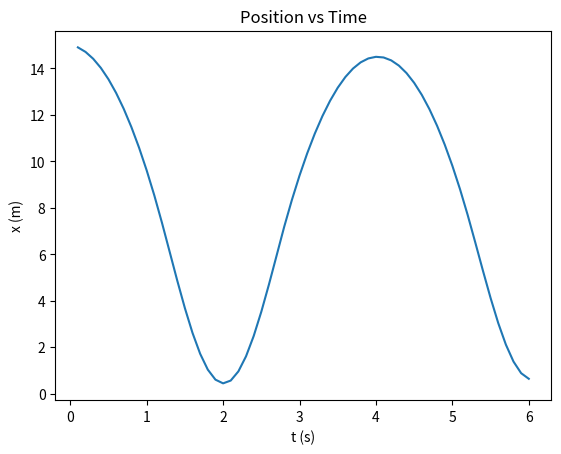
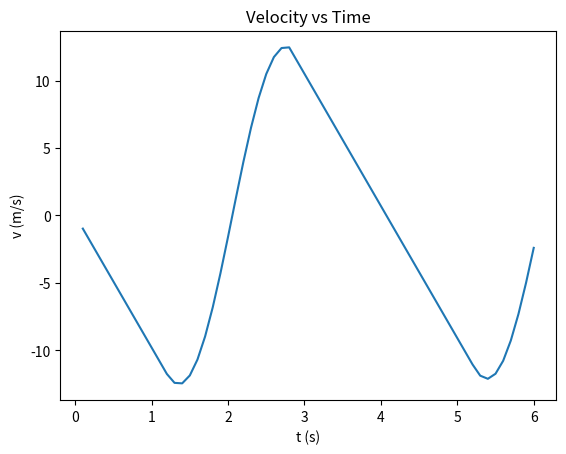
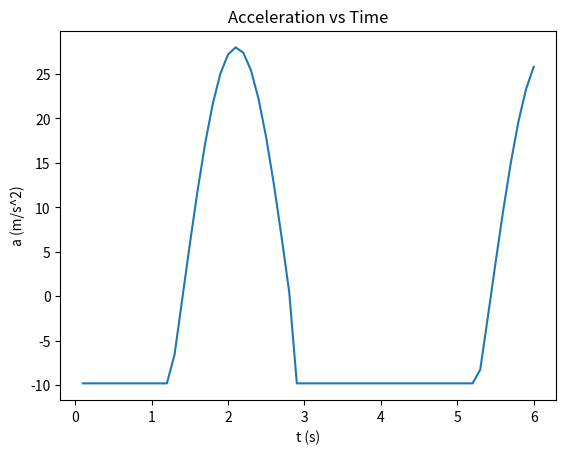

Here is the Python script that generated these plots, in order:
from contextlib import ContextDecorator
from math import copysign
import matplotlib.pyplot as plt

from collections import namedtuple
from typing import NamedTuple
from dataclasses import dataclass

# GLOBALS
g = -9.8  # m/s^2
MAX_STEPS = 100


# DATATYPES


class Kin(NamedTuple):
    """
    values that need to be tracked throughout
    """

    t: float
    v: float
    a: float
    x: float


# initial conditions (per run)
class InitialConditions(NamedTuple):
    delta_t: float
    mass: float
    drag_coeff: float
    area: float
    k: float
    coil_length: float


class Forces(NamedTuple):
    grav: float
    drag: float
    spring: float
    net: float

    @staticmethod
    def new(grav, drag, spring):
        """
        Creat new `Forces` object. Compute net force.
        """
        return Forces(grav, drag, spring, net=grav + drag + spring)


# (conditions, kin, forces)
class SimState(NamedTuple):
    c: InitialConditions
    k: Kin
    f: Forces

def debug_state(s: SimState):
    c,k,f = s
    print(f"t={k.t:.1f}, f_d={f.drag:.1f}, f_s={f.spring:.1f}, f_net={f.net:.1f}, a={k.a:.1f}, v={k.v:.1f}, x={k.x:.1f}")


def init(delta_t, x, mass, drag_coeff, area, k, coil_length, v=0.0) -> SimState:
    """
    create
    """
    c = InitialConditions(
        delta_t,
        mass,
        drag_coeff,
        area,
        k,
        coil_length,
    )
    k = Kin(t=0, v=v, a=g, x=x)
    f = Forces.new(grav=mass * g, drag=drag_force(c, k), spring=spring_force(c, k))
    return SimState(c, k, f)


def step_sim(prev: SimState) -> SimState:
    """
    Perform a single step of the simulation, bumping time by `delta_t` updating
    kinematic values and forces.

    Return next state.
    """

    c, k, _ = prev  # unpack SimState

    # 'A <- B' means B depends on the value of A
    # the dependency graph is (simplified):
    # (f_g, f_d, f_s) <- f_net <- a <- v <- x
    # where x <- f_d, (v, x) <- f_s
    #
    # So we'll calcualte spring and drag forces from the previous state,
    # and then update Kin (a, v, x) from the resultant net force.
    #
    # It's a cyclical dependency graph, so there will be a delay in the
    # updating of some values no matter how the graph is ordered. Decreasing
    # `delta_t` will reduce the inaccuracy introduced by the cycle.

    drag = drag_force(prev.c, prev.k)
    spring = spring_force(prev.c, prev.k)
    # `Forces.new` calculates net force
    new_forces = Forces.new(prev.f.grav, drag, spring)

    # update kinematic values from forces
    t = k.t + c.delta_t  # bump time
    a = new_forces.net / c.mass
    v = prev.k.v + a * c.delta_t
    x = prev.k.x + v * c.delta_t

    new_k = Kin(t=t, a=a, v=v, x=x)

    # create next state
    next = SimState(c, new_k, new_forces)
    return next


def drag_force(c: InitialConditions, k: Kin) -> float:
    """
    Computes drag force as function of velocity, `drag_coeff`, `area`, and
    `mass`

    The direction of the force is opposite that of `vel`.

    let drag_coeff be the drag force coefficient and `area` be the surace area
    of our object of mass `mass`; then
    - `F_drag = drag_coeff * v^2 * area`
    """
    # invert velocity direction
    direction = copysign(1, k.v) * -1
    return direction * c.drag_coeff * (k.v**2) * c.area


def spring_force(c: InitialConditions, k: Kin) -> float:
    """
    Calculate spring force.

    Let `d` be the spring displacement.
    If `v < 0` (mass is moving downwards) and `x <= coil_length`,
    then apply spring force: `F_s = kd` where `d = coil_length - x`.
    """

    displacement = c.coil_length - k.x
    # spring force is always positive
    F_s = c.k * displacement

    if k.v <= 0 and k.x <= c.coil_length:
        # moving down and in contact with spring
        return F_s
    elif k.v > 0 and k.x <= equilibrium_w_mass(c):
        # moving up and in contact with spring, release force at lower
        # equilibrium point
        return F_s
    else:
        return 0.0


def equilibrium_w_mass(c: InitialConditions) -> float:
    """
    Calculate equilibrium height of spring with mass

    This represents the release point when rebounding (i.e., moving upwards).

    `coil_length - displacement` for a diplacement delta_x such that `F_g = F_s`

    Since `F_g = F_s` => `k * delta_x = m * g` => `delta_x = mg/k`.

    Then the equilibrium point is
    `coil_length - delta_x = coil_length - (mg/k)` meters off the ground.
    """
    return c.coil_length - (c.mass * (-g)) / c.k


# Visualization
# initialize lists to collect data for plotting

# timesteps
ts = []
# positions
xs = []

# vel
vs = []
accs = []


prev = init(
    delta_t=0.1,
    x=15.0,
    mass=2.0,
    drag_coeff=0.0,
    area=0.5,
    k=10,
    coil_length=8.0,
    v=0.0,
)

# coil_length is upper equilibrium point
print(prev.c.coil_length)
print(equilibrium_w_mass(prev.c))  # lower equilibrium point
debug_state(prev)
num_steps = 60
for i in range(0, num_steps):
    next = step_sim(prev)
    debug_state(next)

    # collect data for plotting
    ts.append(next.k.t)
    xs.append(next.k.x)
    vs.append(next.k.v)
    accs.append(next.k.a)
    prev = next


# # generate plots
# fig, ax = plt.subplots()
# ax.set_title("Position vs time")
# ax.set_xlabel("t (s)")
# ax.set_ylabel("x (m)")
# ax.plot(ts, xs)
# # if in jupyter, use:
# #plt.show()
# plt.savefig('xs.png')
# # vel
# fig, ax = plt.subplots()
# ax.set_title("Velocity vs time")
# ax.set_xlabel("t (s)")
# ax.set_ylabel("v (m/s)")
# ax.plot(ts, vs)
# #plt.show()
# plt.savefig('vs.png')
# # accel
# fig, ax = plt.subplots()
# ax.set_title("Acceleration vs time")
# ax.set_xlabel("t (s)")
# ax.set_ylabel("a (m/s^2)")
# ax.plot(ts, accs)
# # plt.show()
# plt.savefig('as.png')
#




def make_plot(title: str, filename: str, x_label: str, y_label: str, x_data, y_data):
    _, ax = plt.subplots()

    ax.set_title(title)
    ax.set_xlabel(x_label)
    ax.set_ylabel(y_label)
    ax.plot(x_data, y_data)

    if filename != "":
        plt.savefig(filename)


# position
make_plot(
    "Position vs Time",
    "position.png",
    x_label="t (s)",
    y_label="x (m)",
    x_data=ts,
    y_data=xs,
)

# if in jupyter, use:
# plt.show()

# position
make_plot(
    "Velocity vs Time",
    "velocity.png",
    x_label="t (s)",
    y_label="v (m/s)",
    x_data=ts,
    y_data=vs,
)


# acceleration
make_plot(
    "Acceleration vs Time",
    "acceleration.png",
    x_label="t (s)",
    y_label="a (m/s^2)",
    x_data=ts,
    y_data=accs,
)
